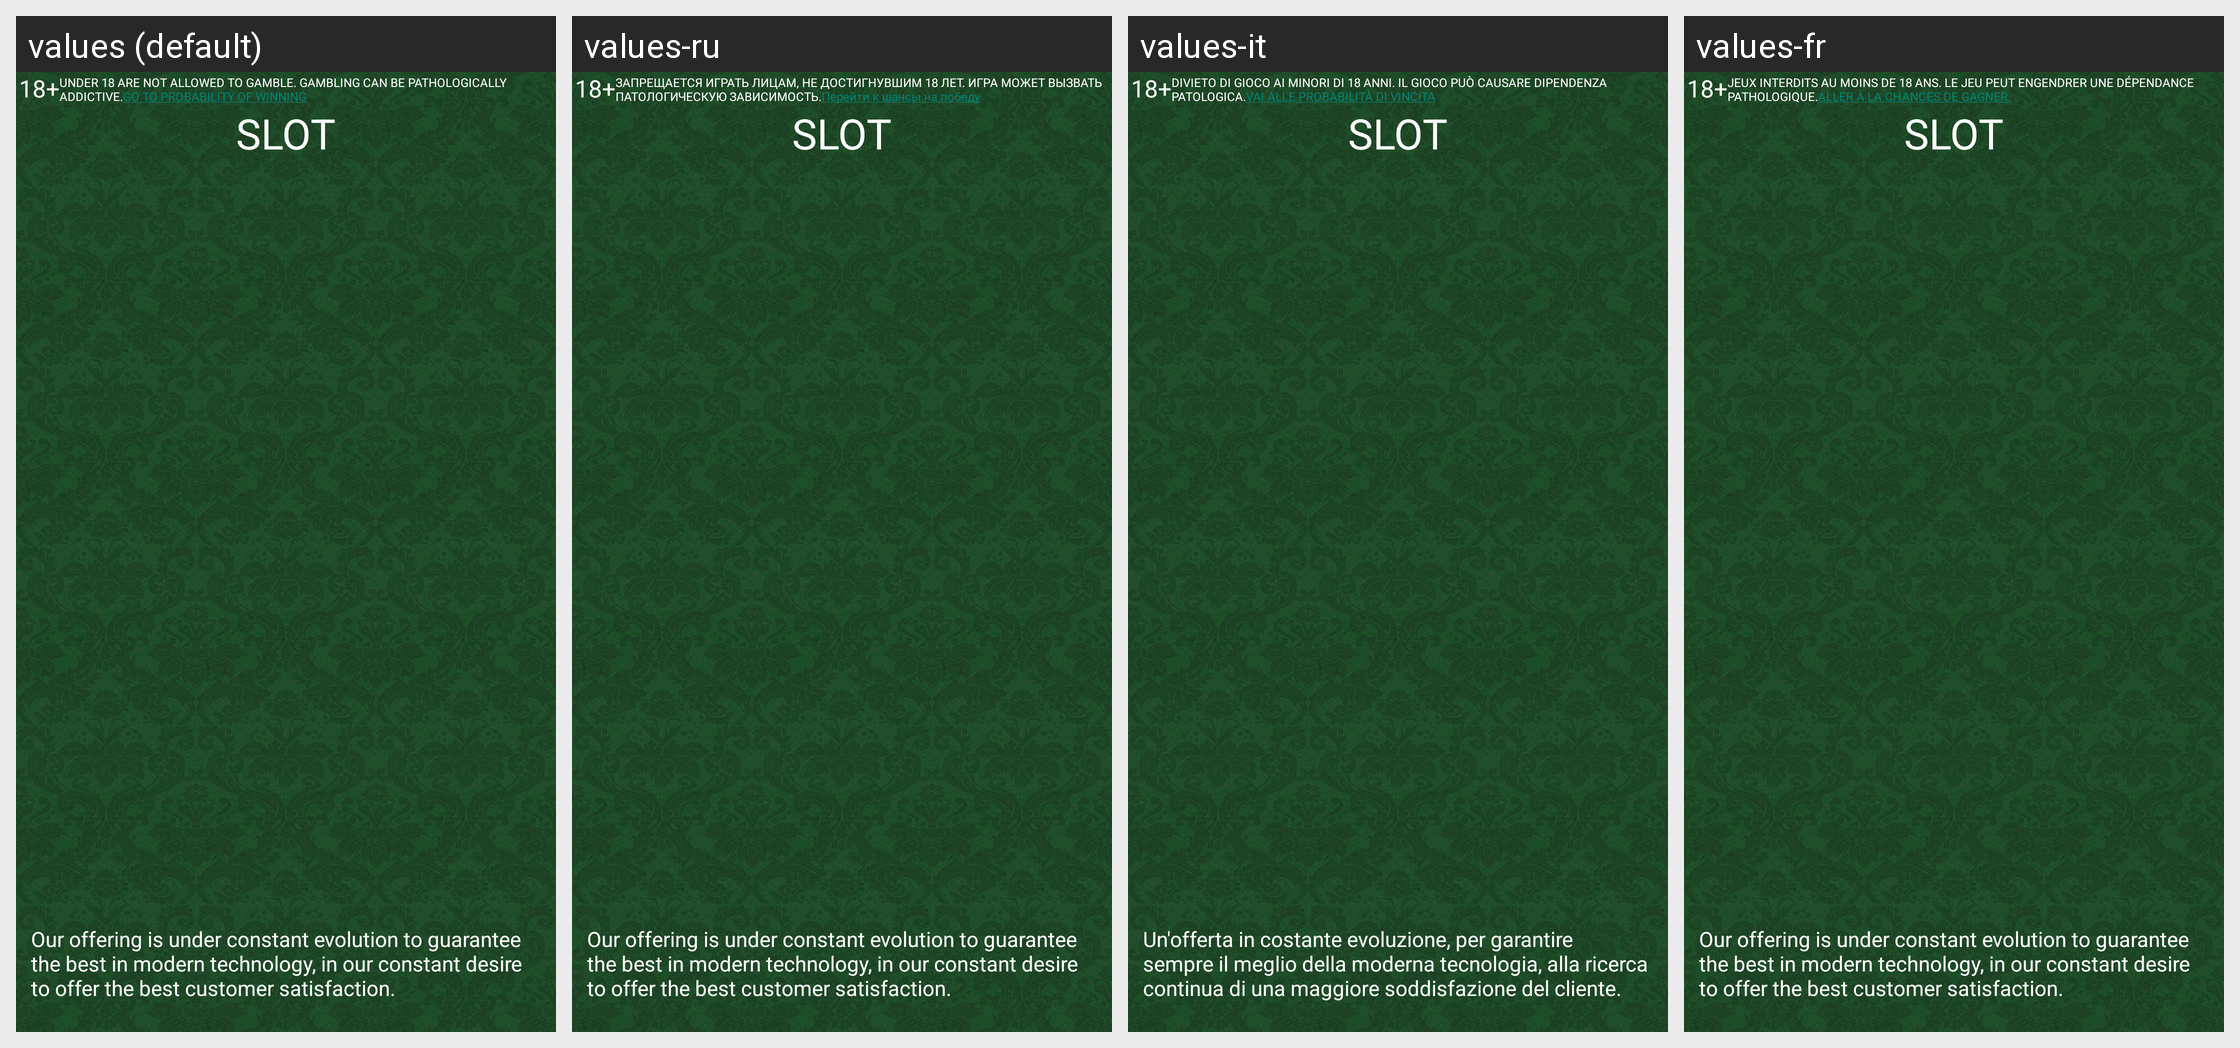

The Android screen above is rendered under several locales of the same app. Produce the string resources it draws, with the default and per-locale values.
Android screen res/layout/activity_slot_details_carousel.xml rendered under 4 locales, left to right: values (default), values-ru, values-it, values-fr. Device: Nexus 5 (rendered at 1080×1920; each locale shown at half size, 540×960, under a caption strip naming it); theme AppTheme.
Other locales in the repository, not shown: values-de, values-es, values-zh.
Strings drawn on this screen, with the default value and each locale's value (text and hints the layout hard-codes, and strings that could not be matched under every locale, appear in the picture but are not listed):

link
  values: UNDER 18 ARE NOT ALLOWED TO GAMBLE. GAMBLING CAN BE PATHOLOGICALLY ADDICTIVE.GO TO PROBABILITY OF WINNING
  values-ru: ЗАПРЕЩАЕТСЯ ИГРАТЬ ЛИЦАМ, НЕ ДОСТИГНУВШИМ 18 ЛЕТ. ИГРА МОЖЕТ ВЫЗВАТЬ ПАТОЛОГИЧЕСКУЮ ЗАВИСИМОСТЬ.Перейти к шансы на победу
  values-it: DIVIETO DI GIOCO AI MINORI DI 18 ANNI. IL GIOCO PUÒ CAUSARE DIPENDENZA PATOLOGICA.VAI ALLE PROBABILITÀ DI VINCITA
  values-fr: JEUX INTERDITS AU MOINS DE 18 ANS. LE JEU PEUT ENGENDRER UNE DÉPENDANCE PATHOLOGIQUE.ALLER À LA CHANCES DE GAGNER.

lore_news
  values: Our offering is under constant evolution to guarantee the best in modern technology, in our constant desire to offer the best customer satisfaction.
  values-ru: Our offering is under constant evolution to guarantee the best in modern technology, in our constant desire to offer the best customer satisfaction.
  values-it: Un'offerta in costante evoluzione, per garantire sempre il meglio della moderna tecnologia, alla ricerca continua di una maggiore soddisfazione del cliente.
  values-fr: Our offering is under constant evolution to guarantee the best in modern technology, in our constant desire to offer the best customer satisfaction.
